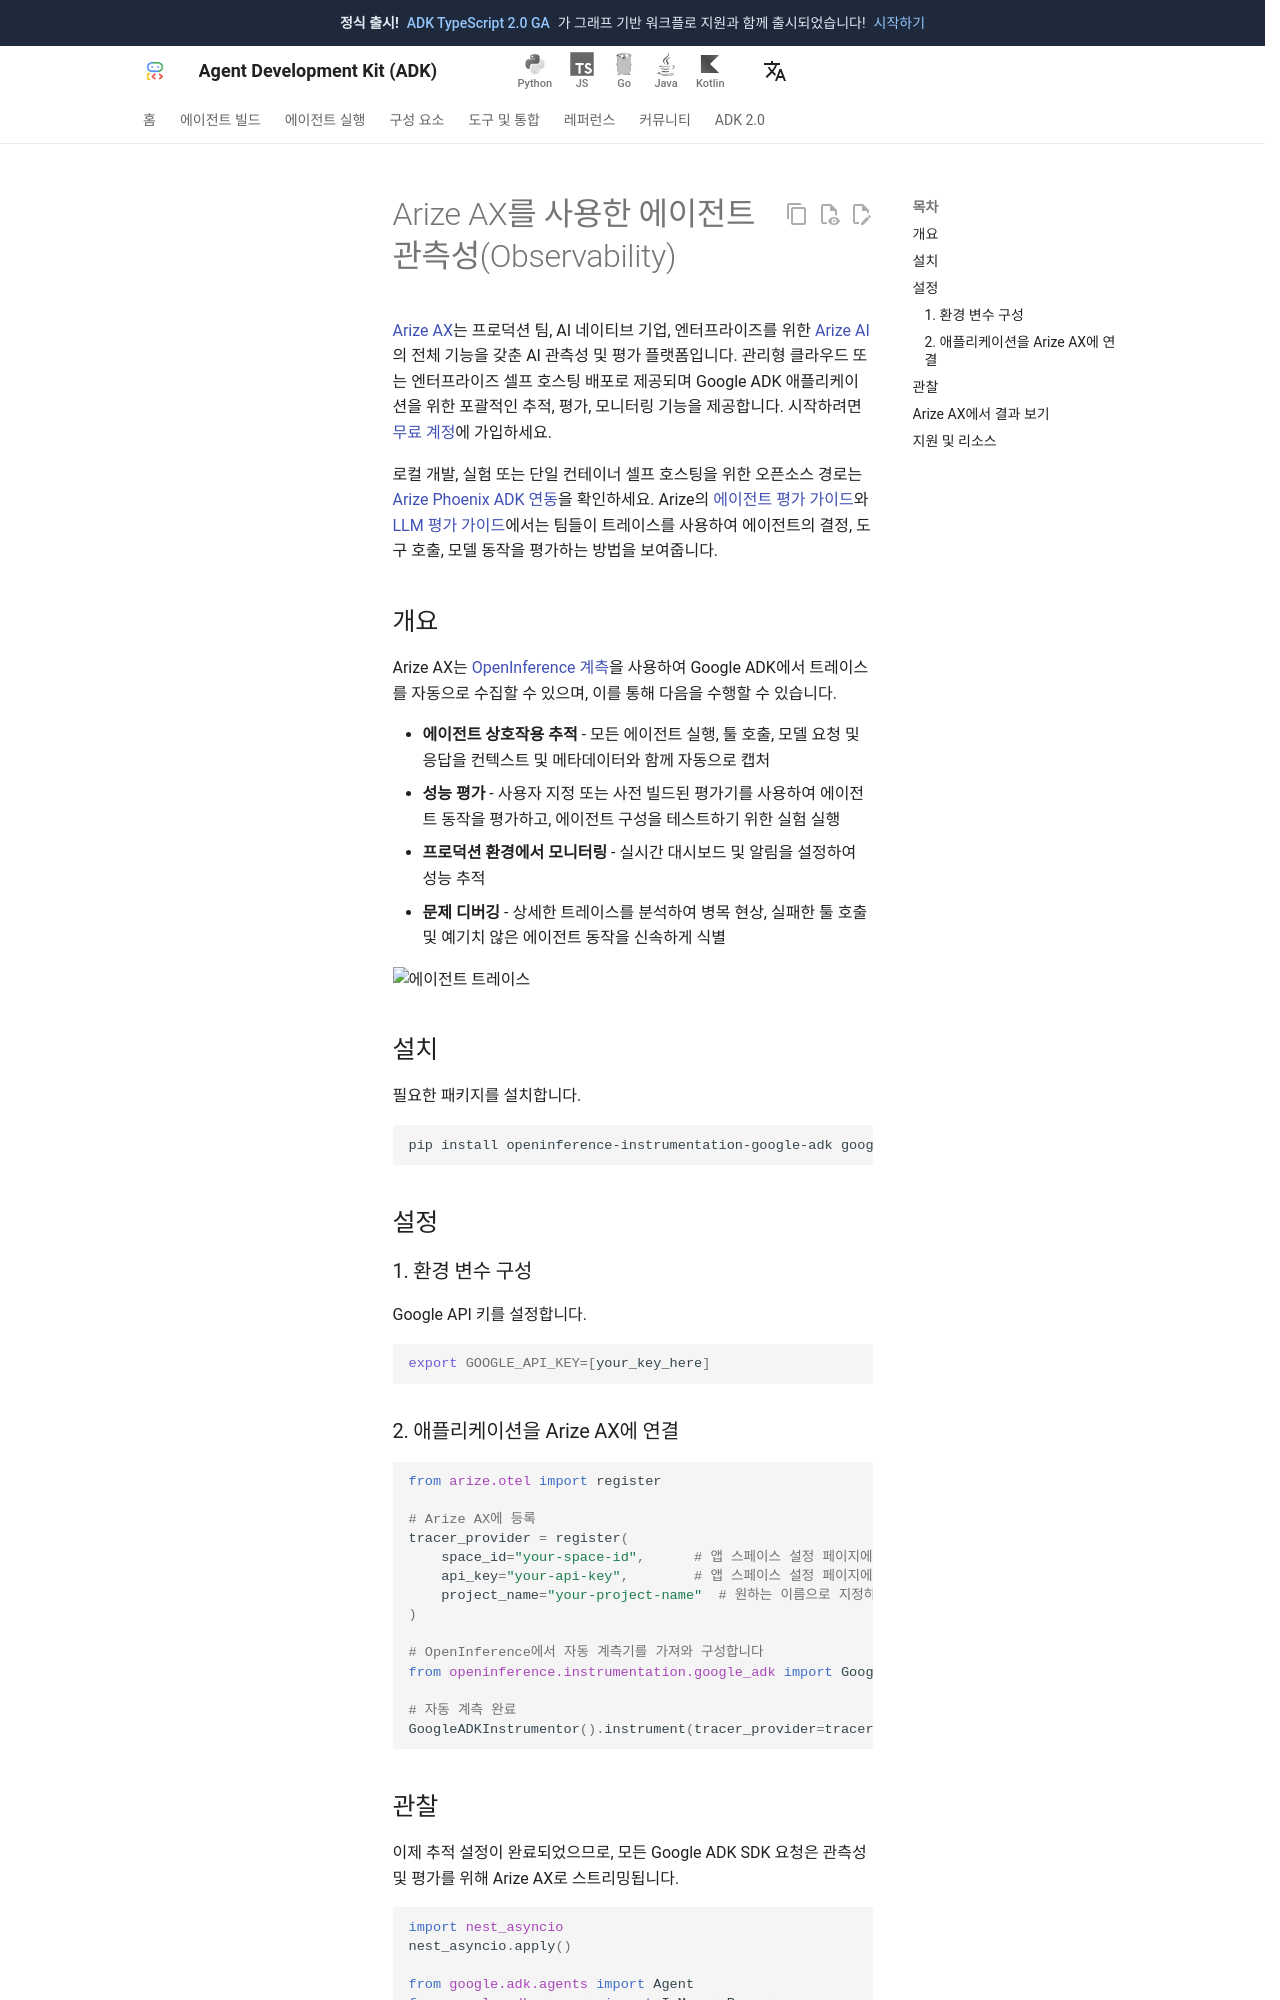

repository: adk-labs/adk-docs · page: ko/integrations/arize-ax/index.html · generator: mkdocs

---
catalog_title: Arize AX
catalog_description: LLM 애플리케이션을 위한 프로덕션급 관측성, 디버깅, 성능 개선을 지원합니다
catalog_icon: /integrations/assets/arize.png
catalog_tags: ["observability", "evaluation"]
---
# Arize AX를 사용한 에이전트 관측성(Observability)

[Arize AX](https://arize.com/products/ax/)는 프로덕션 팀, AI 네이티브 기업, 엔터프라이즈를 위한 [Arize AI](https://arize.com/)의 전체 기능을 갖춘 AI 관측성 및 평가 플랫폼입니다. 관리형 클라우드 또는 엔터프라이즈 셀프 호스팅 배포로 제공되며 Google ADK 애플리케이션을 위한 포괄적인 추적, 평가, 모니터링 기능을 제공합니다. 시작하려면 [무료 계정](https://app.arize.com/auth/join)에 가입하세요.

로컬 개발, 실험 또는 단일 컨테이너 셀프 호스팅을 위한 오픈소스 경로는 [Arize Phoenix ADK 연동](/integrations/phoenix/)을 확인하세요. Arize의 [에이전트 평가 가이드](https://arize.com/guides/ai-agent-handbook/agent-evaluation/)와 [LLM 평가 가이드](https://arize.com/resources/llm-evaluation/)에서는 팀들이 트레이스를 사용하여 에이전트의 결정, 도구 호출, 모델 동작을 평가하는 방법을 보여줍니다.

## 개요

Arize AX는 [OpenInference 계측](https://github.com/Arize-ai/openinference/tree/main/python/instrumentation/openinference-instrumentation-google-adk)을 사용하여 Google ADK에서 트레이스를 자동으로 수집할 수 있으며, 이를 통해 다음을 수행할 수 있습니다.

-   **에이전트 상호작용 추적** - 모든 에이전트 실행, 툴 호출, 모델 요청 및 응답을 컨텍스트 및 메타데이터와 함께 자동으로 캡처
-   **성능 평가** - 사용자 지정 또는 사전 빌드된 평가기를 사용하여 에이전트 동작을 평가하고, 에이전트 구성을 테스트하기 위한 실험 실행
-   **프로덕션 환경에서 모니터링** - 실시간 대시보드 및 알림을 설정하여 성능 추적
-   **문제 디버깅** - 상세한 트레이스를 분석하여 병목 현상, 실패한 툴 호출 및 예기치 않은 에이전트 동작을 신속하게 식별

![에이전트 트레이스](https://storage.googleapis.com/arize-phoenix-assets/assets/images/google-adk-traces.png)

## 설치

필요한 패키지를 설치합니다.

```bash
pip install openinference-instrumentation-google-adk google-adk arize-otel
```

## 설정

### 1. 환경 변수 구성

Google API 키를 설정합니다.

```bash
export GOOGLE_API_KEY=[your_key_here]
```

### 2. 애플리케이션을 Arize AX에 연결

```python
from arize.otel import register

# Arize AX에 등록
tracer_provider = register(
    space_id="your-space-id",      # 앱 스페이스 설정 페이지에서 찾을 수 있습니다
    api_key="your-api-key",        # 앱 스페이스 설정 페이지에서 찾을 수 있습니다
    project_name="your-project-name"  # 원하는 이름으로 지정하세요
)

# OpenInference에서 자동 계측기를 가져와 구성합니다
from openinference.instrumentation.google_adk import GoogleADKInstrumentor

# 자동 계측 완료
GoogleADKInstrumentor().instrument(tracer_provider=tracer_provider)
```
